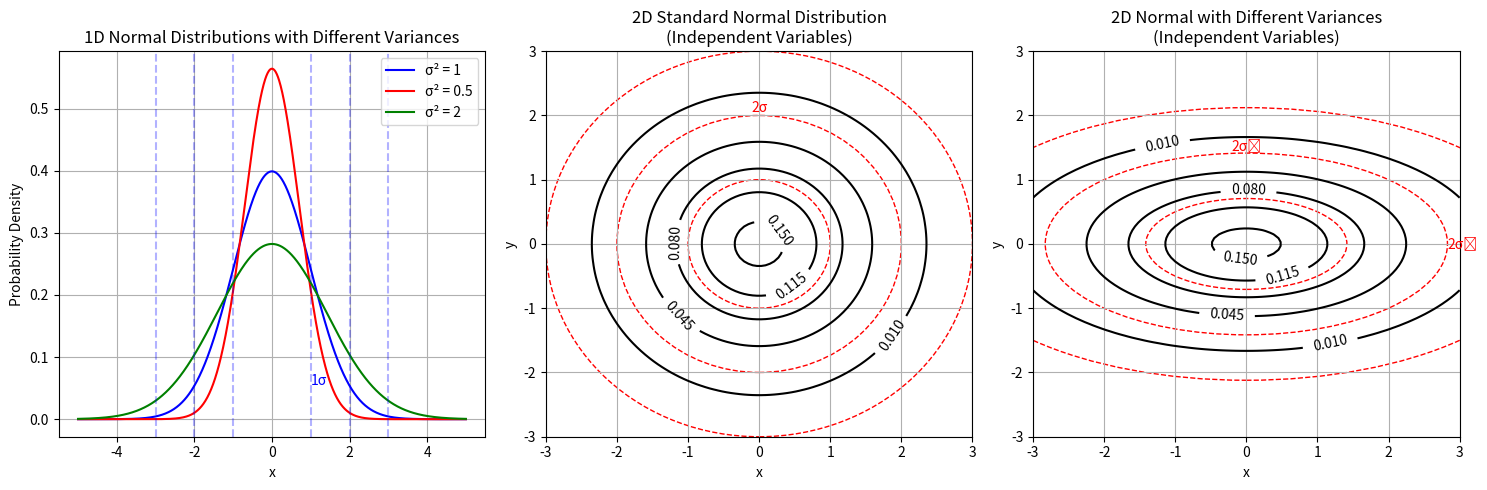

Write Python code to recreate this figure. (Note: this script raises an exception after producing the figure.)
import numpy as np
import matplotlib.pyplot as plt
import os
from matplotlib.patches import Ellipse

def ensure_directory_exists(directory):
    """Ensure the specified directory exists, create if it doesn't."""
    if not os.path.exists(directory):
        os.makedirs(directory)

def basic_2d_example():
    """Simple example showing 1D and 2D normal distributions"""
    # Print detailed step-by-step solution
    print("\n" + "="*80)
    print("Example: Basic 1D and 2D Normal Distributions")
    print("="*80)
    
    print("\nStep 1: Understanding 1D Normal Distributions with Different Variances")
    print("The probability density function of a 1D normal distribution is:")
    print("f(x) = (1/√(2πσ²)) * exp(-x²/(2σ²))")
    print("where σ² is the variance parameter.")
    print("\nWe'll visualize three cases:")
    print("1. Standard normal (σ² = 1): f(x) = (1/√(2π)) * exp(-x²/2)")
    print("2. Narrow normal (σ² = 0.5): f(x) = (1/√(π)) * exp(-x²/1)")
    print("   - This has a taller peak (larger maximum value)")
    print("   - It decreases more rapidly as x moves away from the mean")
    print("3. Wide normal (σ² = 2): f(x) = (1/√(4π)) * exp(-x²/4)")
    print("   - This has a shorter peak (smaller maximum value)")
    print("   - It decreases more slowly as x moves away from the mean")
    print("\nThe key insight: total area under each curve = 1 (probability axiom)")
    print("So curves with higher peaks must be narrower, and those with lower peaks must be wider")
    
    fig = plt.figure(figsize=(15, 5))
    
    # Plot 1: 1D Normal Distributions with different variances
    ax1 = fig.add_subplot(131)
    x = np.linspace(-5, 5, 1000)
    
    # Standard normal distribution
    y1 = (1/np.sqrt(2*np.pi)) * np.exp(-0.5 * x**2)
    # Normal with variance 0.5
    y2 = (1/np.sqrt(2*np.pi*0.5)) * np.exp(-0.5 * x**2/0.5)
    # Normal with variance 2
    y3 = (1/np.sqrt(2*np.pi*2)) * np.exp(-0.5 * x**2/2)
    
    ax1.plot(x, y1, 'b-', label='σ² = 1')
    ax1.plot(x, y2, 'r-', label='σ² = 0.5')
    ax1.plot(x, y3, 'g-', label='σ² = 2')
    
    # Add vertical lines at ±σ, ±2σ, ±3σ for standard normal
    for i in range(1, 4):
        ax1.axvline(i, color='b', linestyle='--', alpha=0.3)
        ax1.axvline(-i, color='b', linestyle='--', alpha=0.3)
        if i == 1:
            ax1.text(i, 0.05, f'{i}σ', ha='left', va='bottom', color='b')
            
    ax1.set_title('1D Normal Distributions with Different Variances')
    ax1.set_xlabel('x')
    ax1.set_ylabel('Probability Density')
    ax1.legend()
    ax1.grid(True)
    
    print("\nStep 2: Extending to 2D - The Standard Bivariate Normal Distribution")
    print("The PDF of a 2D standard normal distribution (with identity covariance matrix) is:")
    print("f(x,y) = (1/2π) * exp(-(x² + y²)/2)")
    print("\nKey properties:")
    print("- Equal variance in both dimensions (σ₁² = σ₂² = 1)")
    print("- Zero correlation between x and y (ρ = 0)")
    print("- Contours form perfect circles centered at the origin")
    print("- The equation for the contours is x² + y² = constant")
    print("- The contour value c corresponds to the constant: -2ln(2πc)")
    print("- 1σ, 2σ, and 3σ circles have radii of 1, 2, and 3 respectively")
    print("- The 1σ circle contains approximately 39% of the probability mass")
    print("- The 2σ circle contains approximately 86% of the probability mass")
    print("- The 3σ circle contains approximately 99% of the probability mass")
    
    # Plot 2: 2D Independent Normal Distribution (Diagonal Covariance)
    ax2 = fig.add_subplot(132)
    x = np.linspace(-3, 3, 100)
    y = np.linspace(-3, 3, 100)
    X, Y = np.meshgrid(x, y)
    
    # Calculate PDF values for a 2D independent normal (diagonal covariance)
    Z = (1/(2*np.pi)) * np.exp(-0.5*(X**2 + Y**2))
    
    # Plot the contours
    contour_levels = np.linspace(0.01, 0.15, 5)
    cp = ax2.contour(X, Y, Z, levels=contour_levels, colors='black')
    ax2.clabel(cp, inline=True, fontsize=10)
    
    # Add 1σ, 2σ and 3σ circles
    for i in range(1, 4):
        circle = plt.Circle((0, 0), i, fill=False, edgecolor='red', linestyle='--')
        ax2.add_patch(circle)
        if i == 2:
            ax2.text(0, i, f'{i}σ', ha='center', va='bottom', color='red')
    
    ax2.set_title('2D Standard Normal Distribution\n(Independent Variables)')
    ax2.set_xlabel('x')
    ax2.set_ylabel('y')
    ax2.grid(True)
    ax2.set_xlim(-3, 3)
    ax2.set_ylim(-3, 3)
    
    print("\nStep 3: 2D Normal with Different Variances (Diagonal Covariance Matrix)")
    print("Now we'll examine a bivariate normal where the variances are different:")
    print("f(x,y) = (1/(2π√|Σ|)) * exp(-1/2 * ((x²/σ₁²) + (y²/σ₂²)))")
    print("where σ₁² = 2 and σ₂² = 0.5")
    print("\nKey properties:")
    print("- Covariance matrix Σ = [[2, 0], [0, 0.5]]")
    print("- Determinant |Σ| = 2 * 0.5 = 1")
    print("- Different variances in x and y directions")
    print("- Still zero correlation between variables (ρ = 0)")
    print("- Contours form axis-aligned ellipses")
    print("- The equation for the contours is (x²/2 + y²/0.5) = constant")
    print("- The semi-axes of the ellipses are in the ratio √2 : √0.5 ≈ 1.41 : 0.71")
    print("- The ellipses are stretched along the x-axis and compressed along the y-axis")
    print("- This reflects greater variance in the x direction than in the y direction")
    
    # Plot 3: 2D Normal with different variances but still independent
    ax3 = fig.add_subplot(133)
    
    # Calculate PDF for 2D normal with different variances
    Z = (1/(2*np.pi*np.sqrt(2*0.5))) * np.exp(-0.5*(X**2/2 + Y**2/0.5))
    
    # Plot the contours
    cp = ax3.contour(X, Y, Z, levels=contour_levels, colors='black')
    ax3.clabel(cp, inline=True, fontsize=10)
    
    # Add ellipses to represent the covariance
    for i in range(1, 4):
        ellipse = Ellipse(xy=(0, 0), width=i*2*np.sqrt(2), height=i*2*np.sqrt(0.5), 
                         fill=False, edgecolor='red', linestyle='--')
        ax3.add_patch(ellipse)
        if i == 2:
            ax3.text(0, np.sqrt(0.5)*i, f'{i}σ₂', ha='center', va='bottom', color='red')
            ax3.text(np.sqrt(2)*i, 0, f'{i}σ₁', ha='left', va='center', color='red')
    
    ax3.set_title('2D Normal with Different Variances\n(Independent Variables)')
    ax3.set_xlabel('x')
    ax3.set_ylabel('y')
    ax3.grid(True)
    ax3.set_xlim(-3, 3)
    ax3.set_ylim(-3, 3)
    
    print("\nStep 4: Comparing the Three Cases")
    print("Key insights from these visualizations:")
    print("1. 1D normal distributions: As variance increases, the peak height decreases")
    print("   and the spread increases, but the total area remains constant (= 1)")
    print("2. 2D standard normal (equal variances): Circular contours indicating")
    print("   equal spread in all directions. This is the simplest case.")
    print("3. 2D normal with different variances: Elliptical contours indicating")
    print("   different spread in different directions. The direction of greater")
    print("   variance corresponds to the longer axis of the ellipse.")
    print("\nThe mathematical relationship: The shape of the contours directly reflects")
    print("the structure of the covariance matrix. In these examples, the variables are")
    print("uncorrelated, so the ellipses are aligned with the coordinate axes.")
    
    plt.tight_layout()
    return fig

if __name__ == "__main__":
    print("\n\n" + "*"*80)
    print("EXAMPLE 2: BASIC 2D NORMAL DISTRIBUTIONS")
    print("*"*80)
    
    # Run the example with detailed step-by-step printing
    fig = basic_2d_example()
    
    # Save the figure if needed
    script_dir = os.path.dirname(os.path.abspath(__file__))
    images_dir = os.path.join(os.path.dirname(script_dir), "Images", "Contour_Plots")
    ensure_directory_exists(images_dir)
    
    try:
        save_path = os.path.join(images_dir, "basic_2d_normal_examples.png")
        fig.savefig(save_path, bbox_inches='tight', dpi=300)
        print(f"\nFigure saved to: {save_path}")
    except Exception as e:
        print(f"\nError saving figure: {e}")
    